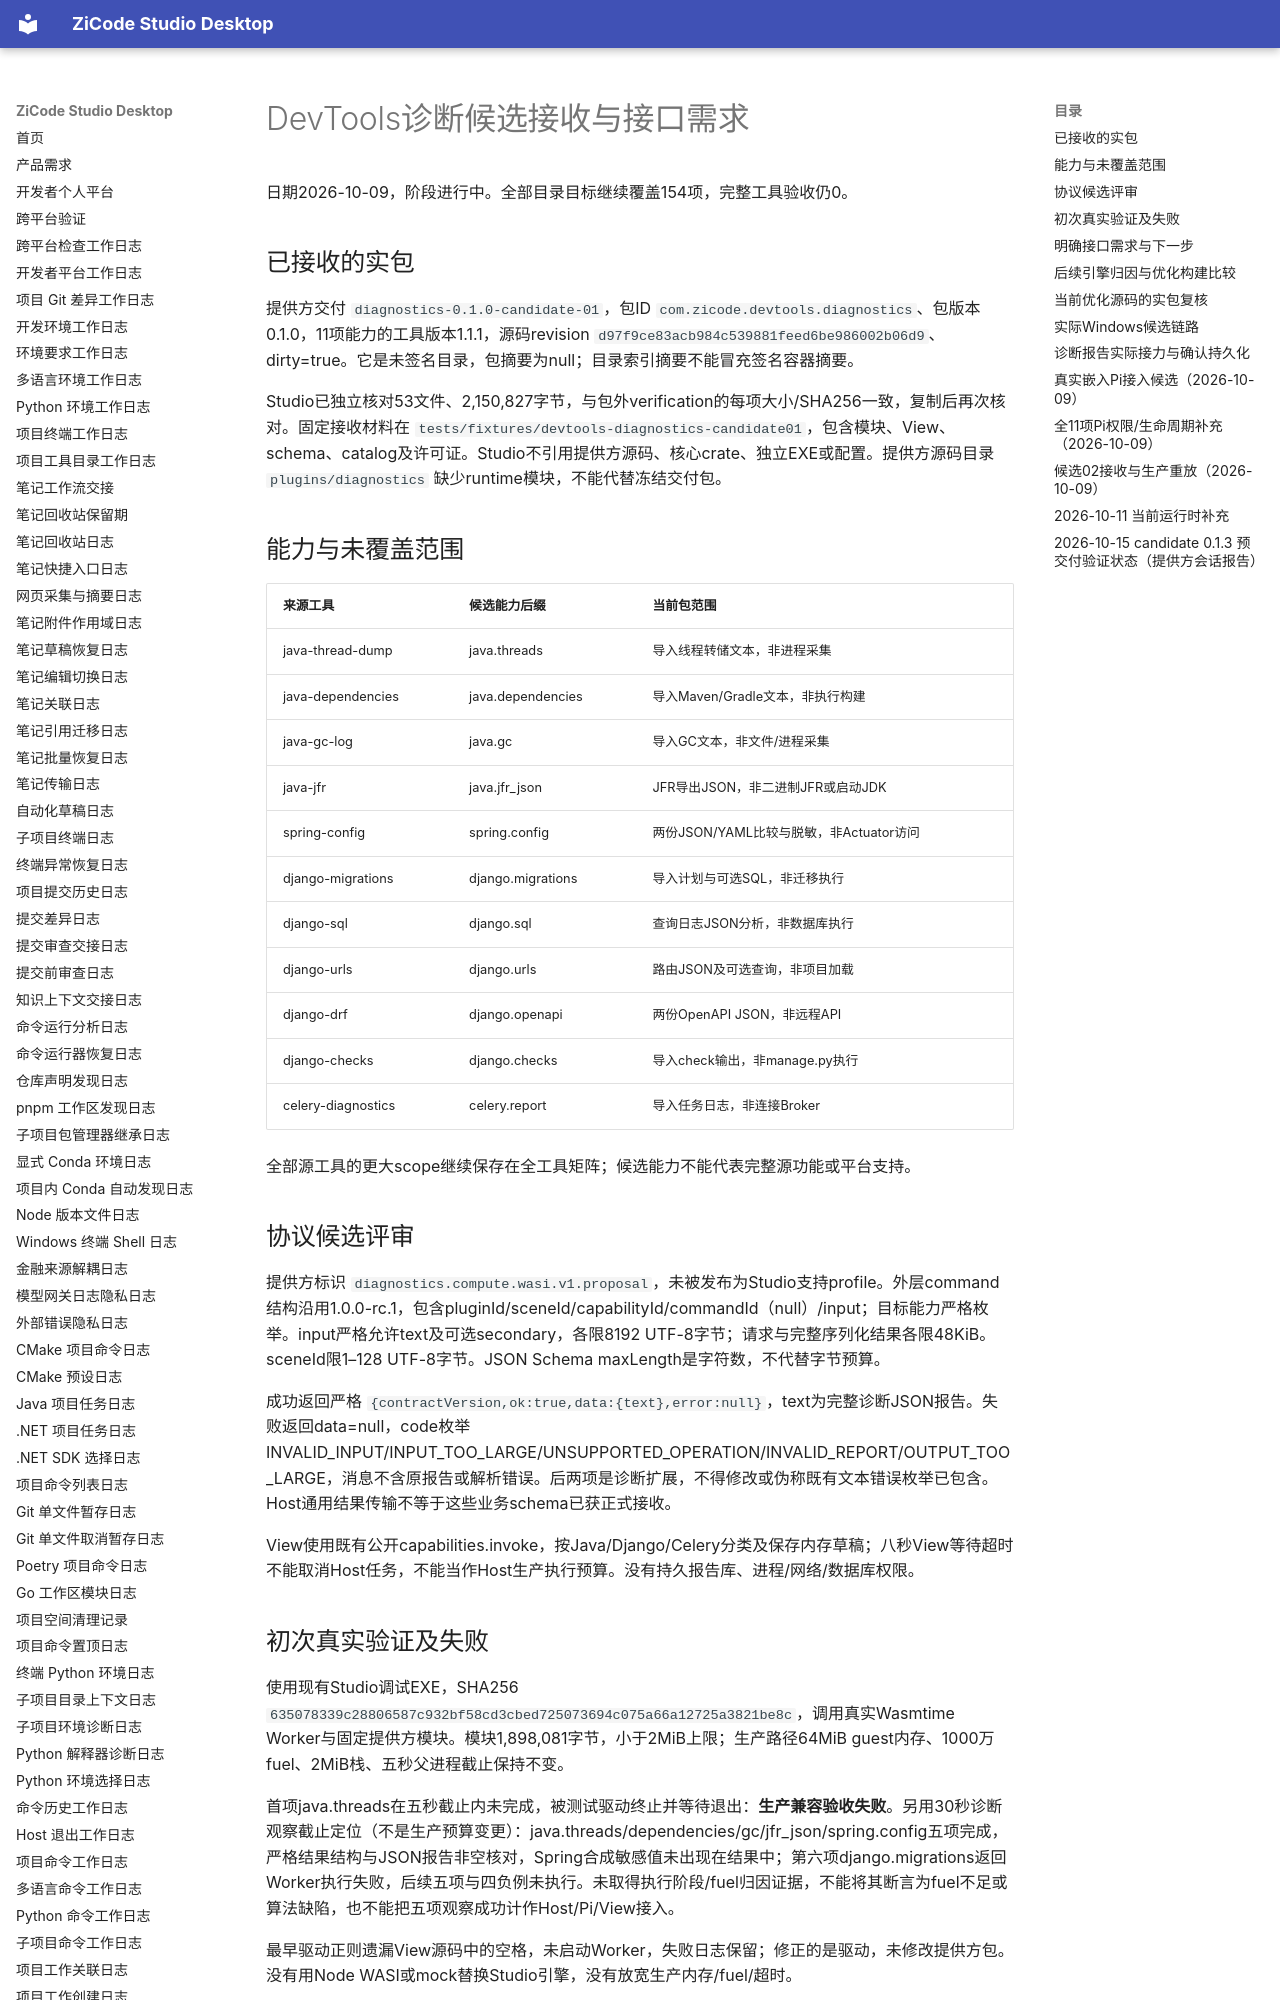

repository: ax2/zicode-studio-desktop · page: plugins/devtools-diagnostics-acceptance/index.html · generator: mkdocs

# DevTools诊断候选接收与接口需求

日期2026-10-09，阶段进行中。全部目录目标继续覆盖154项，完整工具验收仍0。

## 已接收的实包

提供方交付 `diagnostics-0.1.0-candidate-01`，包ID `com.zicode.devtools.diagnostics`、包版本0.1.0，11项能力的工具版本1.1.1，源码revision `d97f9ce83acb984c539881feed6be986002b06d9`、dirty=true。它是未签名目录，包摘要为null；目录索引摘要不能冒充签名容器摘要。

Studio已独立核对53文件、2,150,827字节，与包外verification的每项大小/SHA256一致，复制后再次核对。固定接收材料在 `tests/fixtures/devtools-diagnostics-candidate01`，包含模块、View、schema、catalog及许可证。Studio不引用提供方源码、核心crate、独立EXE或配置。提供方源码目录 `plugins/diagnostics` 缺少runtime模块，不能代替冻结交付包。

## 能力与未覆盖范围

| 来源工具 | 候选能力后缀 | 当前包范围 |
| --- | --- | --- |
| java-thread-dump | java.threads | 导入线程转储文本，非进程采集 |
| java-dependencies | java.dependencies | 导入Maven/Gradle文本，非执行构建 |
| java-gc-log | java.gc | 导入GC文本，非文件/进程采集 |
| java-jfr | java.jfr_json | JFR导出JSON，非二进制JFR或启动JDK |
| spring-config | spring.config | 两份JSON/YAML比较与脱敏，非Actuator访问 |
| django-migrations | django.migrations | 导入计划与可选SQL，非迁移执行 |
| django-sql | django.sql | 查询日志JSON分析，非数据库执行 |
| django-urls | django.urls | 路由JSON及可选查询，非项目加载 |
| django-drf | django.openapi | 两份OpenAPI JSON，非远程API |
| django-checks | django.checks | 导入check输出，非manage.py执行 |
| celery-diagnostics | celery.report | 导入任务日志，非连接Broker |

全部源工具的更大scope继续保存在全工具矩阵；候选能力不能代表完整源功能或平台支持。

## 协议候选评审

提供方标识 `diagnostics.compute.wasi.v1.proposal`，未被发布为Studio支持profile。外层command结构沿用1.0.0-rc.1，包含pluginId/sceneId/capabilityId/commandId（null）/input；目标能力严格枚举。input严格允许text及可选secondary，各限8192 UTF-8字节；请求与完整序列化结果各限48KiB。sceneId限1–128 UTF-8字节。JSON Schema maxLength是字符数，不代替字节预算。

成功返回严格 `{contractVersion,ok:true,data:{text},error:null}`，text为完整诊断JSON报告。失败返回data=null，code枚举 INVALID_INPUT/INPUT_TOO_LARGE/UNSUPPORTED_OPERATION/INVALID_REPORT/OUTPUT_TOO_LARGE，消息不含原报告或解析错误。后两项是诊断扩展，不得修改或伪称既有文本错误枚举已包含。Host通用结果传输不等于这些业务schema已获正式接收。

View使用既有公开capabilities.invoke，按Java/Django/Celery分类及保存内存草稿；八秒View等待超时不能取消Host任务，不能当作Host生产执行预算。没有持久报告库、进程/网络/数据库权限。

## 初次真实验证及失败

使用现有Studio调试EXE，SHA256 `635078339c28806587c932bf58cd3cbed725073694c075a66a12725a3821be8c`，调用真实Wasmtime Worker与固定提供方模块。模块1,898,081字节，小于2MiB上限；生产路径64MiB guest内存、1000万fuel、2MiB栈、五秒父进程截止保持不变。

首项java.threads在五秒截止内未完成，被测试驱动终止并等待退出：**生产兼容验收失败**。另用30秒诊断观察截止定位（不是生产预算变更）：java.threads/dependencies/gc/jfr_json/spring.config五项完成，严格结果结构与JSON报告非空核对，Spring合成敏感值未出现在结果中；第六项django.migrations返回Worker执行失败，后续五项与四负例未执行。未取得执行阶段/fuel归因证据，不能将其断言为fuel不足或算法缺陷，也不能把五项观察成功计作Host/Pi/View接入。

最早驱动正则遗漏View源码中的空格，未启动Worker，失败日志保留；修正的是驱动，未修改提供方包。没有用Node WASI或mock替换Studio引擎，没有放宽生产内存/fuel/超时。

证据在技术博客 `iterations/devtools-diagnostics-receive-2026-10-09`：package-receipt、provider-verification、worker-conformance-five-second-failure、worker-diagnostic-observation-result与失败日志。所有本次Worker退出后才结束观察，无本次残留Studio进程。
